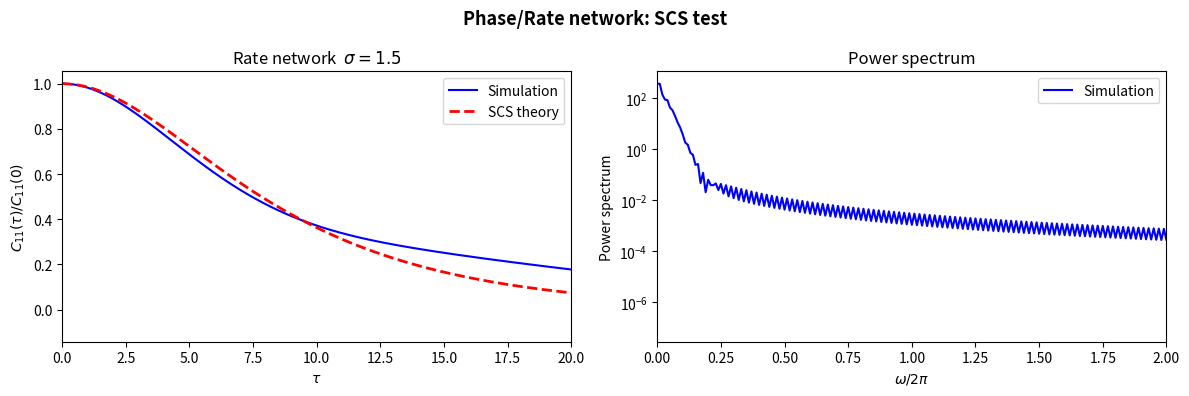

Python code for this plot: (Note: this script raises an exception after producing the figure.)
"""
Simulations to test the 2PI effective action theory for two random neural networks:
  1. Phase (rate) neuron network  -- tests the Sompolinsky-Crisanti-Sommers equation
  2. Binary neuron network        -- tests the exact two-exponential formula

Run each section independently. Requires numpy, scipy, matplotlib.
"""

import numpy as np
from numpy.fft import fft, ifft, fftfreq
import matplotlib.pyplot as plt

rng = np.random.default_rng(42)


# -----------------------------------------------------------------------------
# Shared helpers
# -----------------------------------------------------------------------------

def autocorr(x, max_lag):
    """Unbiased autocorrelation via FFT, normalised so C(0)=variance."""
    n = len(x)
    xc = x - x.mean()
    full = np.real(ifft(np.abs(fft(xc, n=2 * n)) ** 2))[:max_lag]
    nrm = n - np.arange(max_lag)  # unbiased normalisation
    return full / nrm


def make_weights(N, sigma, lam=1, rng=rng):
    """
    Draw NxN Gaussian weights with std sigma/sqrt(N).
    lam=1  -> row-sum corrected (W @ 1 = 0)
    lam=0  -> plain Gaussian
    """
    W = rng.normal(0, sigma / np.sqrt(N), (N, N))
    if lam:
        W -= W.mean(axis=1, keepdims=True)
    np.fill_diagonal(W, 0)
    return W


# -----------------------------------------------------------------------------
# 1. PHASE / RATE NEURON NETWORK
#    Model: du_i/dt = -u_i + sum_j W_ij f(u_j)
#    Theory: C''(tau) = C(tau) - Q(tau), Q(tau) = <f(u(0))f(u(tau))>
# -----------------------------------------------------------------------------

def sim_rate_network(
    N=512,
    sigma=1.5,
    T=2000.0,
    dt=0.05,
    f=np.tanh,
    lam=1,
    burn=200,
    n_probe=64,
    rng=rng,
):
    """
    Euler-Maruyama integration of the rate network.
    Returns time-lagged autocorrelation of u averaged over neurons.

    Parameters
    ----------
    N     : network size
    sigma : weight std  (chaos when sigma > 1 for tanh)
    T     : total simulation time
    dt    : time step
    f     : gain function
    lam   : 1=row-sum corrected, 0=plain
    burn  : burn-in time (discarded)
    """
    W = make_weights(N, sigma, lam, rng)
    nt = int(T / dt)
    nb = int(burn / dt)
    u = rng.normal(0, 0.1, N)

    # burn in
    for _ in range(nb):
        u += dt * (-u + W @ f(u))

    # record
    U = np.zeros((nt, N))
    for t in range(nt):
        u += dt * (-u + W @ f(u))
        U[t] = u

    # Average autocorrelation over a subset of neurons.
    # Using more probes reduces large-lag variance in finite simulations.
    max_lag = int(50 / dt)
    n_probe = int(max(1, min(N, n_probe)))
    C = np.mean([autocorr(U[:, i], max_lag) for i in range(n_probe)], axis=0)
    tau = np.arange(max_lag) * dt
    return tau, C


def theory_rate_autocorr(
    C0=None,
    sigma=1.5,
    tau_max=50,
    dtau=0.01,
    f=np.tanh,
    n_quad=20,
    C0_bounds=(0.05, 5.0),
):
    """
         Solve the SCS equation:
             C''(tau) = C(tau) - sigma^2 Q(tau)
       Q(tau) = <f(u(0))f(u(tau))>_Gaussian
    with u ~ N(0, C(0)).

     We use deterministic Gauss-Hermite quadrature to evaluate
         Q(tau) = E[f(x) f(y)] with (x,y) jointly Gaussian.
     This keeps the theory curve reproducible and removes RNG dependence.

    The physical solution is the monotone branch that satisfies the energy
    condition V(C(0)) = V(0) = 0, where V'(C) = -C + sigma^2 Q(C).
    If C0 is None, we solve for that self-consistent C0 by bisection.
    """
    ntau = int(tau_max / dtau)
    tau = np.arange(ntau) * dtau
    gh_x, gh_w = np.polynomial.hermite.hermgauss(n_quad)
    gh_w2 = np.outer(gh_w, gh_w)

    def Q_func(C_tau, C0_val):
        """Deterministic quadrature for E[f(x)f(y)] with correlated Gaussian x,y."""
        if C0_val <= 0:
            return 0.0
        rho = float(np.clip(C_tau / C0_val, -0.999999, 0.999999))
        scale = np.sqrt(2.0 * C0_val)
        x = scale * gh_x[:, None]
        y = scale * (rho * gh_x[:, None] + np.sqrt(1.0 - rho**2) * gh_x[None, :])
        vals = f(x) * f(y)
        return float(np.sum(gh_w2 * vals) / np.pi)

    def energy_endpoint(C0_val, n_grid=256):
        """Return H(C0) = C0^2 - 2∫_0^{C0} Q(C; C0) dC."""
        if C0_val <= 0:
            return np.nan
        C_grid = np.linspace(0.0, float(C0_val), n_grid)
        Q_grid = np.array([sigma**2 * Q_func(c, C0_val) for c in C_grid])
        integral_Q = np.zeros_like(C_grid)
        integral_Q[1:] = np.cumsum(0.5 * (Q_grid[1:] + Q_grid[:-1]) * np.diff(C_grid))
        return float(C0_val**2 - 2.0 * integral_Q[-1])

    def solve_c0(initial_guess=None):
        lo, hi = C0_bounds
        candidates = np.linspace(lo, hi, 24)
        if initial_guess is not None:
            candidates = np.unique(np.sort(np.append(candidates, float(initial_guess))))
        values = np.array([energy_endpoint(c0) for c0 in candidates])

        finite = np.isfinite(values)
        candidates = candidates[finite]
        values = values[finite]
        if len(candidates) == 0:
            return float(initial_guess if initial_guess is not None else 0.65)

        # Look for a sign change in the energy endpoint.
        for i in range(len(candidates) - 1):
            if values[i] == 0:
                return float(candidates[i])
            if values[i] * values[i + 1] < 0:
                a, b = float(candidates[i]), float(candidates[i + 1])
                fa, fb = float(values[i]), float(values[i + 1])
                for _ in range(40):
                    m = 0.5 * (a + b)
                    fm = energy_endpoint(m)
                    if not np.isfinite(fm):
                        break
                    if abs(fm) < 1e-8:
                        return float(m)
                    if fa * fm <= 0:
                        b, fb = m, fm
                    else:
                        a, fa = m, fm
                return float(0.5 * (a + b))

        # Fallback: choose the candidate closest to the self-consistency root.
        return float(candidates[np.argmin(np.abs(values))])

    def monotone_solution(C0_val):
        C0_val = float(C0_val)
        n_grid = max(512, int(300 * max(C0_val, 1.0)))
        C_grid = np.linspace(0.0, C0_val, n_grid)
        Q_grid = np.array([sigma**2 * Q_func(c, C0_val) for c in C_grid])
        integral_Q = np.zeros_like(C_grid)
        integral_Q[1:] = np.cumsum(0.5 * (Q_grid[1:] + Q_grid[:-1]) * np.diff(C_grid))
        H_grid = np.maximum(C_grid**2 - 2.0 * integral_Q, 1e-14)

        # Since C decays monotonically, integrate d tau / dC = 1 / sqrt(H(C)).
        C_desc = C_grid[::-1]
        H_desc = H_grid[::-1]
        speed = np.sqrt(H_desc)
        dC = -np.diff(C_desc)
        seg_speed = 0.5 * (speed[:-1] + speed[1:])
        tau_desc = np.concatenate([[0.0], np.cumsum(dC / np.maximum(seg_speed, 1e-14))])
        tau_out = np.arange(ntau) * dtau
        C_out = np.interp(tau_out, tau_desc, C_desc, left=C0_val, right=0.0)
        return C_out

    if C0 is None:
        C0 = solve_c0(initial_guess=None)
    else:
        # Treat the supplied value as a guess, not as a hard constraint.
        C0 = solve_c0(initial_guess=C0)

    C = monotone_solution(C0)
    return tau, C


def plot_rate_network(sigma=1.5, N=512, C0_guess=0.8):
    """Compare simulation vs theory for rate network."""
    print(f"Simulating rate network: N={N}, sigma={sigma} ...")
    tau_sim, C_sim = sim_rate_network(N=N, sigma=sigma)
    C_sim /= C_sim[0]  # normalise

    print("Computing theory ...")
    tau_th, C_th = theory_rate_autocorr(C0=C0_guess, sigma=sigma)

    fig, axes = plt.subplots(1, 2, figsize=(12, 4))

    ax = axes[0]
    ax.plot(tau_sim, C_sim, "b", lw=1.5, label="Simulation")
    ax.plot(tau_th, C_th / C_th[0], "r--", lw=2, label="SCS theory")
    ax.set(
        xlabel=r"$\tau$",
        ylabel=r"$C_{11}(\tau)/C_{11}(0)$",
        title=f"Rate network  $\sigma={sigma}$",
        xlim=(0, 20),
    )
    ax.legend()

    # power spectrum
    ax = axes[1]
    n = len(C_sim)
    fq = fftfreq(2 * n, d=tau_sim[1] - tau_sim[0])[:n]
    Sw = np.abs(fft(np.concatenate([C_sim, C_sim[::-1]]))[:n])
    ax.semilogy(fq, Sw, "b", lw=1.5, label="Simulation")
    ax.set(
        xlabel=r"$\omega / 2\pi$",
        ylabel="Power spectrum",
        title="Power spectrum",
        xlim=(0, 2),
    )
    ax.legend()

    plt.suptitle("Phase/Rate network: SCS test", fontsize=13, fontweight="bold")
    plt.tight_layout()
    plt.savefig("rate_network_test.png", dpi=150)
    plt.show()


# -----------------------------------------------------------------------------
# 2. BINARY NEURON NETWORK
#    n_i in {0,1}, 0->1 at rate f(u_i), 1->0 at rate mu
#    u_i: synaptic drive, Gaussian weights, row-sum corrected
#
#    Theory: C_nn(tau) = A+ exp(-kappa+ |tau|) + A- exp(-kappa- |tau|)
# -----------------------------------------------------------------------------

def sim_binary_network(
    N=1000,
    sigma=0.8,
    beta=1.0,
    mu=1.0,
    f0=0.5,
    f1=1.0,
    T=5000.0,
    dt=0.02,
    lam=1,
    burn=500,
    rng=rng,
):
    """
    Gillespie-inspired Euler simulation of the binary network.

    f(u) = f0 + f1*u (linear gain, clipped to be non-negative)
    State: n_i in {0,1}, u_i continuous.

    At each step:
      - Each neuron independently flips with probability rate*dt
      - u_i updated via Euler for the ODE
    """
    W = make_weights(N, sigma, lam, rng)
    n = rng.integers(0, 2, N).astype(float)
    u = np.zeros(N)

    def rate_on(u_):
        return np.maximum(f0 + f1 * u_, 0.0)

    nb = int(burn / dt)
    for _ in range(nb):
        r_on = rate_on(u) * (1 - n)
        r_off = mu * n
        flip_on = rng.random(N) < r_on * dt
        flip_off = rng.random(N) < r_off * dt
        n += flip_on.astype(float) - flip_off.astype(float)
        n = np.clip(n, 0, 1)
        u += dt * (-beta * u + beta * (W @ n))

    nt = int(T / dt)
    N_rec = np.zeros((nt, N))
    U_rec = np.zeros((nt, N))
    for t in range(nt):
        r_on = rate_on(u) * (1 - n)
        r_off = mu * n
        flip_on = rng.random(N) < r_on * dt
        flip_off = rng.random(N) < r_off * dt
        n += flip_on.astype(float) - flip_off.astype(float)
        n = np.clip(n, 0, 1)
        u += dt * (-beta * u + beta * (W @ n))
        N_rec[t] = n
        U_rec[t] = u

    max_lag = int(30 / dt)
    Cnn = np.mean([autocorr(N_rec[:, i], max_lag) for i in range(min(N, 64))], axis=0)
    Cuu = np.mean([autocorr(U_rec[:, i], max_lag) for i in range(min(N, 64))], axis=0)
    tau = np.arange(max_lag) * dt
    return tau, Cnn, Cuu


def theory_binary_autocorr(sigma, beta, mu, f0, f1, tau_max=30, dtau=0.001):
    """
    Exact 2PI theory for the binary network with linear gain f(u) = f0 + f1*u.

    Returns C_nn(tau) and C_uu(tau) from the closed-form expressions.

    Parameters
    ----------
    sigma  : weight std
    beta   : synaptic decay rate
    mu     : neuron off-rate
    f0, f1 : gain function coefficients
    """
    # Steady state from the linear-gain binary model.
    gamma = mu + f0
    n_bar = f0 / gamma
    c1 = f1 * mu / gamma
    D0 = 2 * n_bar * (1 - n_bar) * gamma
    g = c1 * sigma / gamma

    print(f"  gamma={gamma:.3f}, n_bar={n_bar:.3f}, c1={c1:.3f}, g={g:.3f}, D0={D0:.3f}")
    if g >= 1:
        print(f"  WARNING: g={g:.3f} >= 1, above transition; stationary theory branch becomes oscillatory.")

    # Pole locations
    disc = (gamma**2 - beta**2) ** 2 + 4 * c1**2 * beta**2 * sigma**2
    kp2 = 0.5 * ((gamma**2 + beta**2) + np.sqrt(disc))
    km2 = 0.5 * ((gamma**2 + beta**2) - np.sqrt(disc))

    tau = np.arange(0, tau_max, dtau)

    if km2 >= 0:  # g < 1: exact two-exponential branch
        kp, km = np.sqrt(kp2), np.sqrt(km2)
        Ap = D0 * 0.5 * (beta**2 - kp2) / (kp * (km2 - kp2))
        Am = D0 * 0.5 * (beta**2 - km2) / (km * (km2 - kp2))
        Cnn = Ap * np.exp(-kp * tau) + Am * np.exp(-km * tau)

        # Use the exact frequency-space relation:
        #   C_uu(w) = [beta^2 sigma^2 / (beta^2 + w^2)] C_nn(w)
        def uu_term(A, k):
            denom = beta**2 - k**2
            if abs(denom) < 1e-10 * max(1.0, beta**2):
                # L'Hopital limit as k -> beta.
                return A * beta * sigma**2 * tau * np.exp(-beta * tau)
            return A * beta**2 * sigma**2 / denom * (
                np.exp(-k * tau) - (k / beta) * np.exp(-beta * tau)
            )

        Cuu = uu_term(Ap, kp) + uu_term(Am, km)
    else:  # g > 1: complex-conjugate pole pair kp +/- i kr
        kp = np.sqrt(kp2)
        kr = np.sqrt(-km2)
        # Exact damped-oscillatory C_nn from the complex pole pair.
        Cnn = np.exp(-kp * tau) * (
            D0 / (2 * kp) * np.cos(kr * tau)
            + D0 * (beta**2 - kp2) / (4 * kp * kr) * np.sin(kr * tau)
        )

        # Use the residue-based complex extension of the subcritical C_uu formula,
        # then take the real part so C_uu remains real-valued.
        k_cmplx = kp + 1j * kr
        d_cmplx = beta**2 - k_cmplx**2
        if abs(d_cmplx) > 1e-14:
            term = (beta**2 * sigma**2 / d_cmplx) * (
                np.exp(-k_cmplx * tau) - (k_cmplx / beta) * np.exp(-beta * tau)
            )
            Cuu = 2 * np.real(
                D0 * 0.5 * (beta**2 - kp2 + 2j * kp * kr) / (4 * kp * kr) * term
            )
        else:
            Cuu = np.zeros_like(tau)

    return tau, Cnn, Cuu, g


def _binary_poles(sigma, beta, mu, f0, f1):
    """Compute steady-state quantities and pole locations."""
    gamma = mu + f0
    n_bar = f0 / gamma
    c1 = f1 * mu / gamma
    D0 = 2 * n_bar * (1 - n_bar) * gamma
    g = c1 * sigma / gamma
    disc = (gamma**2 - beta**2) ** 2 + 4 * c1**2 * beta**2 * sigma**2
    kp2 = 0.5 * ((gamma**2 + beta**2) + np.sqrt(disc))
    km2 = 0.5 * ((gamma**2 + beta**2) - np.sqrt(disc))
    return gamma, n_bar, c1, D0, g, kp2, km2


def _binary_variance(sigma, beta, mu, f0, f1):
    """Exact C_nn(0) for g < 1."""
    gamma, _n_bar, c1, D0, g, _kp2, _km2 = _binary_poles(sigma, beta, mu, f0, f1)
    if g >= 1:
        return np.inf
    return D0 / (gamma**2 * (1 - g**2))


def plot_binary_network(sigma_vals=(0.5, 0.8, 0.95), N=800, beta=1.0, mu=1.0, f0=0.5, f1=1.0):
    """
    For each sigma, compare simulation vs theory.
    Also shows the g=1 transition.
    """
    fig, axes = plt.subplots(2, len(sigma_vals), figsize=(5 * len(sigma_vals), 8))
    if len(sigma_vals) == 1:
        axes = np.array(axes).reshape(2, 1)

    for col, sigma in enumerate(sigma_vals):
        print(f"\n-- sigma={sigma} --")
        tau_th, Cnn_th, Cuu_th, g = theory_binary_autocorr(sigma, beta, mu, f0, f1)

        print("  Simulating ...")
        tau_s, Cnn_s, Cuu_s = sim_binary_network(
            N=N, sigma=sigma, beta=beta, mu=mu, f0=f0, f1=f1
        )

        # normalise by C(0)
        Cnn_s /= Cnn_s[0]
        Cuu_s /= max(Cuu_s[0], 1e-10)
        Cnn_th_n = Cnn_th / max(Cnn_th[0], 1e-10)
        Cuu_th_n = Cuu_th / max(Cuu_th[0], 1e-10) if Cuu_th[0] > 0 else Cuu_th

        # C_nn
        ax = axes[0, col]
        ax.plot(tau_s, Cnn_s, "b", lw=1.5, label="Sim")
        ax.plot(tau_th, Cnn_th_n, "r--", lw=2, label="Theory")
        ax.set(
            xlabel=r"$\tau$",
            ylabel=r"$C_{nn}(\tau)/C_{nn}(0)$",
            title=fr"$\sigma={sigma},\ g={g:.2f}$",
            xlim=(0, 20),
        )
        ax.legend(fontsize=8)

        # C_uu
        ax = axes[1, col]
        ax.plot(tau_s, Cuu_s, "g", lw=1.5, label="Sim")
        ax.plot(tau_th, Cuu_th_n, "m--", lw=2, label="Theory")
        ax.set(
            xlabel=r"$\tau$",
            ylabel=r"$C_{uu}(\tau)/C_{uu}(0)$",
            title=fr"$C_{{uu}}$,  $\sigma={sigma}$",
            xlim=(0, 20),
        )
        ax.legend(fontsize=8)

    plt.suptitle("Binary neuron network: 2PI theory test", fontsize=13, fontweight="bold")
    plt.tight_layout()
    plt.savefig("binary_network_test.png", dpi=150)
    plt.show()


# -----------------------------------------------------------------------------
# 3. TRANSITION SCAN
#    Sweep sigma and measure C_nn(0) (variance) vs theory prediction.
#    Should diverge as g -> 1.
# -----------------------------------------------------------------------------

def scan_transition(
    N=600, beta=1.0, mu=1.0, f0=0.5, f1=1.0, sigma_vals=None, T=3000, dt=0.02
):
    """
    Measure C_nn(0) from simulation and theory across a range of sigma.
    The variance should diverge as g = c1*sigma/gamma -> 1.
    """
    if sigma_vals is None:
        # sigma_crit = gamma/c1 = (mu+f0)^2 / (f1*mu)
        gamma = mu + f0
        c1 = f1 * mu / gamma
        s_crit = gamma / c1
        sigma_vals = np.linspace(0.1, 0.93 * s_crit, 14)

    Cnn0_sim = []
    Cnn0_th = []
    g_vals = []

    for sigma in sigma_vals:
        _gamma, _n_bar, _c1, _D0, g, _kp2, _km2 = _binary_poles(sigma, beta, mu, f0, f1)
        Cnn0_th.append(_binary_variance(sigma, beta, mu, f0, f1))
        g_vals.append(g)

        tau_s, Cnn_s, _ = sim_binary_network(
            N=N, sigma=sigma, beta=beta, mu=mu, f0=f0, f1=f1, T=T, dt=dt
        )
        Cnn0_sim.append(Cnn_s[0])
        print(
            f"sigma={sigma:.3f}  g={g:.3f}  C_sim(0)={Cnn_s[0]:.4f}  C_th(0)={Cnn0_th[-1]:.4f}"
        )

    fig, axes = plt.subplots(1, 2, figsize=(11, 4))

    ax = axes[0]
    ax.plot(g_vals, Cnn0_sim, "bo-", ms=5, label="Simulation")
    ax.plot(g_vals, Cnn0_th, "r--", lw=2, label="Theory")
    ax.axvline(1, color="k", ls=":", lw=1.5, label="$g=1$ (transition)")
    ax.set(
        xlabel="$g = c_1\\sigma/\\gamma$",
        ylabel="$C_{nn}(0)$",
        title="Variance vs coupling strength",
    )
    ax.legend()

    ax = axes[1]
    ax.semilogy(g_vals, Cnn0_sim, "bo-", ms=5, label="Simulation")
    ax.semilogy(g_vals, Cnn0_th, "r--", lw=2, label="Theory")
    ax.axvline(1, color="k", ls=":", lw=1.5)
    ax.set(
        xlabel="$g$",
        ylabel="$C_{nn}(0)$  [log scale]",
        title="Variance divergence at transition",
    )
    ax.legend()

    plt.suptitle("Binary network: variance scan across transition", fontsize=13, fontweight="bold")
    plt.tight_layout()
    plt.savefig("binary_transition_scan.png", dpi=150)
    plt.show()


# -----------------------------------------------------------------------------
# 4. TWO-TIMESCALE FIT
#    Fit the simulated C_nn(tau) to the two-exponential form
#    A+ exp(-kappa+ tau) + A- exp(-kappa- tau) and compare with theory.
# -----------------------------------------------------------------------------

def fit_two_exponentials(tau, C, p0_theory=None):
    """Least-squares fit of C(tau) = A+ e^{-k+ tau} + A- e^{-k- tau}."""
    from scipy.optimize import curve_fit

    def model(t, Ap, kp, Am, km):
        return Ap * np.exp(-kp * t) + Am * np.exp(-km * t)

    if p0_theory is not None:
        p0 = list(p0_theory)
    else:
        C0 = C[0]
        p0 = [C0 * 0.5, 2.0, C0 * 0.5, 0.3]
    bounds = ([0, 0, 0, 0], [np.inf, np.inf, np.inf, np.inf])
    try:
        popt, _ = curve_fit(model, tau, C, p0=p0, bounds=bounds, maxfev=8000)
    except Exception:
        popt = p0
    return popt


def plot_two_timescale_fit(sigma=0.8, N=800, beta=1.0, mu=1.0, f0=0.5, f1=1.0):
    """
    Show that the simulated correlation function is well fit by two exponentials,
    with decay rates matching theory predictions kappa+ and kappa-.
    """
    tau_th, Cnn_th, _, g = theory_binary_autocorr(sigma, beta, mu, f0, f1)
    tau_s, Cnn_s, _ = sim_binary_network(
        N=N, sigma=sigma, beta=beta, mu=mu, f0=f0, f1=f1
    )
    gamma = mu + f0
    c1 = f1 * mu / gamma
    disc = (gamma**2 - beta**2) ** 2 + 4 * c1**2 * beta**2 * sigma**2
    kp_th = np.sqrt(0.5 * ((gamma**2 + beta**2) + np.sqrt(disc)))
    km_th = np.sqrt(0.5 * ((gamma**2 + beta**2) - np.sqrt(disc)))
    D0 = 2 * (f0 / gamma) * (1 - f0 / gamma) * gamma
    Ap_th = D0 * 0.5 * (beta**2 - kp_th**2) / (kp_th * (km_th**2 - kp_th**2))
    Am_th = D0 * 0.5 * (beta**2 - km_th**2) / (km_th * (km_th**2 - kp_th**2))

    popt = fit_two_exponentials(tau_s, Cnn_s, p0_theory=[Ap_th, kp_th, Am_th, km_th])
    Ap, kp_fit, Am, km_fit = popt

    fit_curve = Ap * np.exp(-kp_fit * tau_s) + Am * np.exp(-km_fit * tau_s)

    fig, ax = plt.subplots(figsize=(7, 4))
    ax.plot(tau_s, Cnn_s, "b", lw=1.5, alpha=0.7, label="Simulation")
    ax.plot(
        tau_s,
        fit_curve,
        "r--",
        lw=2,
        label=fr"Fit: $\\kappa_+={kp_fit:.3f}$, $\\kappa_-={km_fit:.3f}$",
    )
    ax.axhline(0, color="k", lw=0.5)
    ax.set(
        xlabel=r"$\tau$",
        ylabel=r"$C_{nn}(\tau)$",
        title=fr"Two-timescale structure: $\sigma={sigma}$, $g={g:.2f}$",
        xlim=(0, 20),
    )
    ax.legend()
    txt = (
        f"Theory:  $\\kappa_+={kp_th:.3f}$,  $\\kappa_-={km_th:.3f}$\n"
        f"Fit sim: $\\kappa_+={kp_fit:.3f}$,  $\\kappa_-={km_fit:.3f}$"
    )
    ax.text(
        0.55,
        0.75,
        txt,
        transform=ax.transAxes,
        bbox=dict(fc="white", ec="gray"),
        fontsize=9,
    )
    plt.tight_layout()
    plt.savefig("two_timescale_fit.png", dpi=150)
    plt.show()


# -----------------------------------------------------------------------------
# Main
# -----------------------------------------------------------------------------

if __name__ == "__main__":

    # 1. Rate / phase network
    # sigma < 1 -> fixed point, sigma > 1 -> chaos for tanh
    plot_rate_network(sigma=1.5, N=512, C0_guess=0.65)

    # 2. Binary network: shape of correlation functions
    plot_binary_network(sigma_vals=(0.5, 0.8, 0.95), N=800)

    # 3. Variance divergence at transition
    scan_transition(N=600)

    # 4. Two-timescale exponential fit
    plot_two_timescale_fit(sigma=0.8, N=800)
